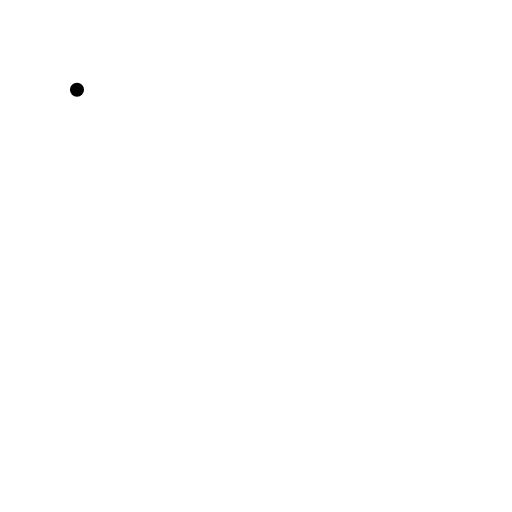
t = 0.00 s
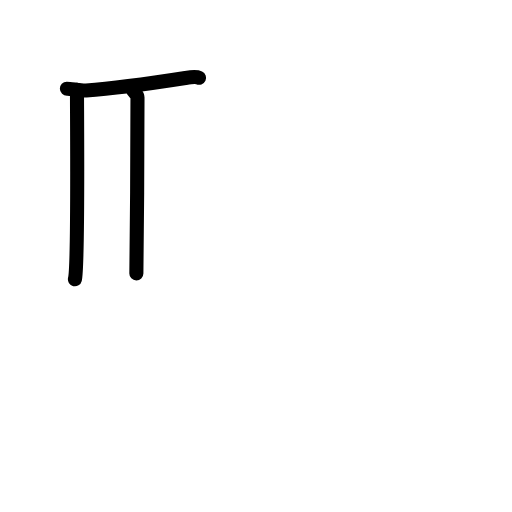
t = 2.60 s
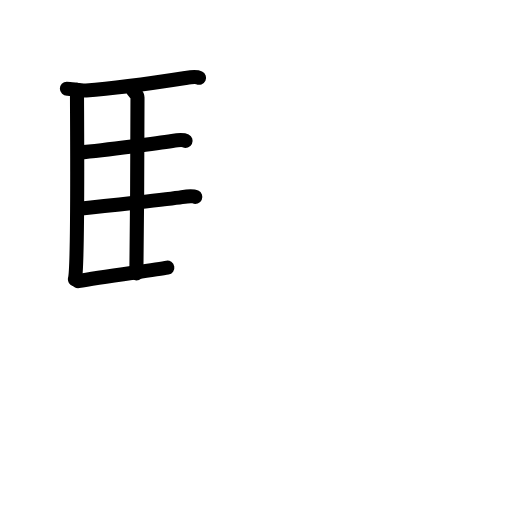
t = 5.20 s
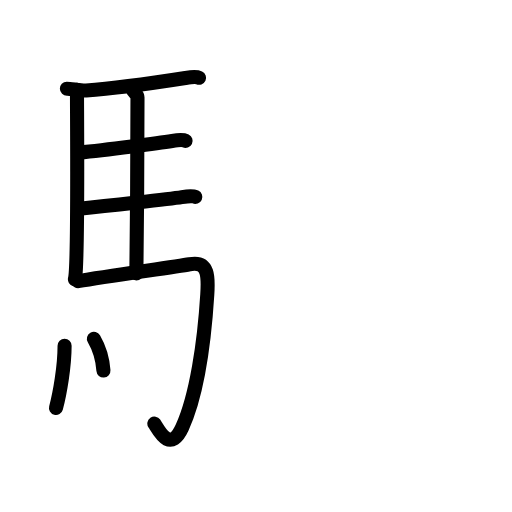
t = 7.80 s
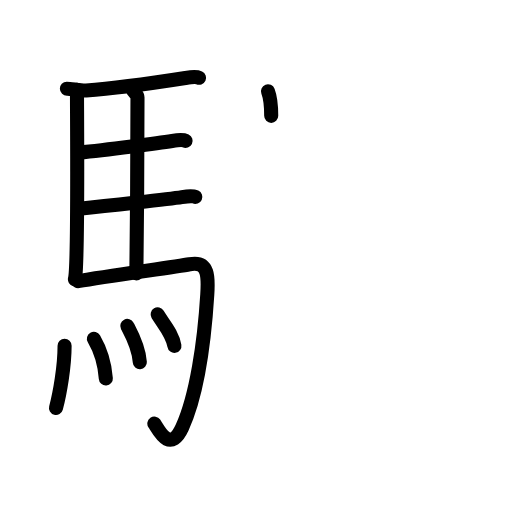
t = 10.40 s
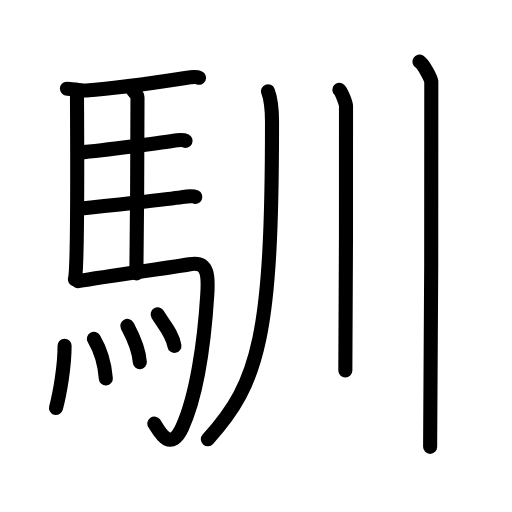
t = 13.00 s

The animated SVG that drew these frames (rendered in a browser with its animation timeline set to each time). Animation: 36 SMIL elements (animate=36); one cycle of 13.00 s.

<?xml version="1.0" encoding="UTF-8"?>
<!--
AniKanjiVG is licensed by CC-BY-SA Paul C. Sommerhoff (https://bitbucket.org/sommerhoff/anikanjivg).
AniKanjiVG uses KanjiVG which is licensed by CC-BY-SA Ulrich Apel (http://kanjivg.tagaini.net).
See also http://creativecommons.org/licenses/by-sa/3.0/
-->
<svg xmlns:kvg='http://kanjivg.tagaini.net' xmlns='http://www.w3.org/2000/svg' width='109' height='109' viewBox='0 0 109 109' style='fill:none;stroke:#000000;stroke-width:3;stroke-linecap:round;stroke-linejoin:round;' id="kvg:kanji_099b4"><g id="kvg:099b4" kvg:element="馴"><g id="kvg:099b4-g1" kvg:element="馬" kvg:position="left" kvg:radical="general"><path id="kvg:099b4-s1" kvg:type="㇑" d="M16.39,19.1c-0.01,5.12,0.3,37.38-0.44,40.36"><animate attributeName="d" begin="0.0s" dur="1.0s" from="M16.39,19.1C16.39,19.1,16.39,19.1,16.39,19.1" to="M16.39,19.1c-0.01,5.12,0.3,37.38-0.44,40.36" />
</path>
<path id="kvg:099b4-s2" kvg:type="㇐b" d="M14.24,18.88c0.76-0.02,3.11,0.44,4.11,0.37c7.44-0.52,18.92-2.31,21.17-2.66c0.89-0.14,2.41-0.24,2.86-0.03"><animate attributeName="d" begin="1.0s" dur="0.3333333333333333s" from="M14.24,18.88C14.24,18.88,14.24,18.88,14.24,18.88" to="M14.24,18.88c0.76-0.02,3.11,0.44,4.11,0.37" />
<animate attributeName="d" begin="1.3333333333333333s" dur="0.3333333333333333s" from="M14.24,18.88c0.76-0.02,3.11,0.44,4.11,0.37c0,0,0,0,0,0,0" to="M14.24,18.88c0.76-0.02,3.11,0.44,4.11,0.37c7.44-0.52,18.92-2.31,21.17-2.66" />
<animate attributeName="d" begin="1.6666666666666665s" dur="0.3333333333333333s" from="M14.24,18.88c0.76-0.02,3.11,0.44,4.11,0.37c7.44-0.52,18.92-2.31,21.17-2.66c0,0,0,0,0,0,0" to="M14.24,18.88c0.76-0.02,3.11,0.44,4.11,0.37c7.44-0.52,18.92-2.31,21.17-2.66c0.89-0.14,2.41-0.24,2.86-0.03" />
<animate attributeName="d" begin="0s" dur="1.0s" from="M-100,-100" to="M-100,-100" />
</path>
<path id="kvg:099b4-s3" kvg:type="㇑a" d="M28.36,19.3c0.24,0.37,0.91,0.87,0.91,1.48c-0.02,6.13-0.06,27.78-0.24,37.42"><animate attributeName="d" begin="2.0s" dur="0.5s" from="M28.36,19.3C28.36,19.3,28.36,19.3,28.36,19.3" to="M28.36,19.3c0.24,0.37,0.91,0.87,0.91,1.48" />
<animate attributeName="d" begin="2.5s" dur="0.5s" from="M28.36,19.3c0.24,0.37,0.91,0.87,0.91,1.48c0,0,0,0,0,0,0" to="M28.36,19.3c0.24,0.37,0.91,0.87,0.91,1.48c-0.02,6.13-0.06,27.78-0.24,37.42" />
<animate attributeName="d" begin="0s" dur="2.0s" from="M-100,-100" to="M-100,-100" />
</path>
<path id="kvg:099b4-s4" kvg:type="㇐b" d="M16.79,32.48C22.75,31.9,34.1,30.4,36.65,30c0.89-0.14,2.41-0.24,2.86-0.02"><animate attributeName="d" begin="3.0s" dur="0.5s" from="M16.79,32.48C16.79,32.48,16.79,32.48,16.79,32.48" to="M16.79,32.48C22.75,31.9,34.1,30.4,36.65,30" />
<animate attributeName="d" begin="3.5s" dur="0.5s" from="M16.79,32.48C22.75,31.9,34.1,30.4,36.65,30c0,0,0,0,0,0,0" to="M16.79,32.48C22.75,31.9,34.1,30.4,36.65,30c0.89-0.14,2.41-0.24,2.86-0.02" />
<animate attributeName="d" begin="0s" dur="3.0s" from="M-100,-100" to="M-100,-100" />
</path>
<path id="kvg:099b4-s5" kvg:type="㇐b" d="M16.88,44.43c5.96-0.58,19.28-2.08,21.84-2.47c0.89-0.14,2.41-0.24,2.86-0.03"><animate attributeName="d" begin="4.0s" dur="0.5s" from="M16.88,44.43C16.88,44.43,16.88,44.43,16.88,44.43" to="M16.88,44.43c5.96-0.58,19.28-2.08,21.84-2.47" />
<animate attributeName="d" begin="4.5s" dur="0.5s" from="M16.88,44.43c5.96-0.58,19.28-2.08,21.84-2.47c0,0,0,0,0,0,0" to="M16.88,44.43c5.96-0.58,19.28-2.08,21.84-2.47c0.89-0.14,2.41-0.24,2.86-0.03" />
<animate attributeName="d" begin="0s" dur="4.0s" from="M-100,-100" to="M-100,-100" />
</path>
<path id="kvg:099b4-s6" kvg:type="㇆a" d="M16.65,59.86c6.35-1.11,20.49-3.01,23.72-3.6c4.12-0.76,3.99,2.79,3.76,6.41c-0.64,10.28-2.3,21.69-5.35,28.35c-2.62,5.71-5.06,0.41-5.92-0.85"><animate attributeName="d" begin="5.0s" dur="0.25s" from="M16.65,59.86C16.65,59.86,16.65,59.86,16.65,59.86" to="M16.65,59.86c6.35-1.11,20.49-3.01,23.72-3.6" />
<animate attributeName="d" begin="5.25s" dur="0.25s" from="M16.65,59.86c6.35-1.11,20.49-3.01,23.72-3.6c0,0,0,0,0,0,0" to="M16.65,59.86c6.35-1.11,20.49-3.01,23.72-3.6c4.12-0.76,3.99,2.79,3.76,6.41" />
<animate attributeName="d" begin="5.5s" dur="0.25s" from="M16.65,59.86c6.35-1.11,20.49-3.01,23.72-3.6c4.12-0.76,3.99,2.79,3.76,6.41c0,0,0,0,0,0,0" to="M16.65,59.86c6.35-1.11,20.49-3.01,23.72-3.6c4.12-0.76,3.99,2.79,3.76,6.41c-0.64,10.28-2.3,21.69-5.35,28.35" />
<animate attributeName="d" begin="5.75s" dur="0.25s" from="M16.65,59.86c6.35-1.11,20.49-3.01,23.72-3.6c4.12-0.76,3.99,2.79,3.76,6.41c-0.64,10.28-2.3,21.69-5.35,28.35c0,0,0,0,0,0,0" to="M16.65,59.86c6.35-1.11,20.49-3.01,23.72-3.6c4.12-0.76,3.99,2.79,3.76,6.41c-0.64,10.28-2.3,21.69-5.35,28.35c-2.62,5.71-5.06,0.41-5.92-0.85" />
<animate attributeName="d" begin="0s" dur="5.0s" from="M-100,-100" to="M-100,-100" />
</path>
<g id="kvg:099b4-g2" kvg:element="灬" kvg:variant="true" kvg:original="火"><path id="kvg:099b4-s7" kvg:type="㇔" d="M13.75,73.62c0,4.38-1,10.13-1.83,13.24"><animate attributeName="d" begin="6.0s" dur="1.0s" from="M13.75,73.62C13.75,73.62,13.75,73.62,13.75,73.62" to="M13.75,73.62c0,4.38-1,10.13-1.83,13.24" />
<animate attributeName="d" begin="0s" dur="6.0s" from="M-100,-100" to="M-100,-100" />
</path>
<path id="kvg:099b4-s8" kvg:type="㇔" d="M19.99,72.13c1.22,2.09,2.26,4.72,2.54,8.45"><animate attributeName="d" begin="7.0s" dur="1.0s" from="M19.99,72.13C19.99,72.13,19.99,72.13,19.99,72.13" to="M19.99,72.13c1.22,2.09,2.26,4.72,2.54,8.45" />
<animate attributeName="d" begin="0s" dur="7.0s" from="M-100,-100" to="M-100,-100" />
</path>
<path id="kvg:099b4-s9" kvg:type="㇔" d="M27.1,69.38c0.53,1.02,2.44,4.39,2.67,7.73"><animate attributeName="d" begin="8.0s" dur="1.0s" from="M27.1,69.38C27.1,69.38,27.1,69.38,27.1,69.38" to="M27.1,69.38c0.53,1.02,2.44,4.39,2.67,7.73" />
<animate attributeName="d" begin="0s" dur="8.0s" from="M-100,-100" to="M-100,-100" />
</path>
<path id="kvg:099b4-s10" kvg:type="㇔" d="M33.56,66.93c1.19,2,3.14,4.06,3.57,6.71"><animate attributeName="d" begin="9.0s" dur="1.0s" from="M33.56,66.93C33.56,66.93,33.56,66.93,33.56,66.93" to="M33.56,66.93c1.19,2,3.14,4.06,3.57,6.71" />
<animate attributeName="d" begin="0s" dur="9.0s" from="M-100,-100" to="M-100,-100" />
</path>
</g>
</g>
<g id="kvg:099b4-g3" kvg:element="川" kvg:variant="true" kvg:original="巛" kvg:position="right"><path id="kvg:099b4-s11" kvg:type="㇒" d="M57.05,19.43c0.72,1.88,0.86,4.57,0.86,6.54c0,45.18-2.66,55.46-13.66,67.53"><animate attributeName="d" begin="10.0s" dur="0.5s" from="M57.05,19.43C57.05,19.43,57.05,19.43,57.05,19.43" to="M57.05,19.43c0.72,1.88,0.86,4.57,0.86,6.54" />
<animate attributeName="d" begin="10.5s" dur="0.5s" from="M57.05,19.43c0.72,1.88,0.86,4.57,0.86,6.54c0,0,0,0,0,0,0" to="M57.05,19.43c0.72,1.88,0.86,4.57,0.86,6.54c0,45.18-2.66,55.46-13.66,67.53" />
<animate attributeName="d" begin="0s" dur="10.0s" from="M-100,-100" to="M-100,-100" />
</path>
<path id="kvg:099b4-s12" kvg:type="㇑" d="M72.25,19.13c0.43,0.36,1.33,2.69,1.41,3.4c0.09,0.72-0.05,51.86-0.14,56.35"><animate attributeName="d" begin="11.0s" dur="0.5s" from="M72.25,19.13C72.25,19.13,72.25,19.13,72.25,19.13" to="M72.25,19.13c0.43,0.36,1.33,2.69,1.41,3.4" />
<animate attributeName="d" begin="11.5s" dur="0.5s" from="M72.25,19.13c0.43,0.36,1.33,2.69,1.41,3.4c0,0,0,0,0,0,0" to="M72.25,19.13c0.43,0.36,1.33,2.69,1.41,3.4c0.09,0.72-0.05,51.86-0.14,56.35" />
<animate attributeName="d" begin="0s" dur="11.0s" from="M-100,-100" to="M-100,-100" />
</path>
<path id="kvg:099b4-s13" kvg:type="㇑" d="M89.31,13.13c0.76,0.45,2.36,3.35,2.51,4.25c0.15,0.9-0.1,72.15-0.25,77.75"><animate attributeName="d" begin="12.0s" dur="0.5s" from="M89.31,13.13C89.31,13.13,89.31,13.13,89.31,13.13" to="M89.31,13.13c0.76,0.45,2.36,3.35,2.51,4.25" />
<animate attributeName="d" begin="12.5s" dur="0.5s" from="M89.31,13.13c0.76,0.45,2.36,3.35,2.51,4.25c0,0,0,0,0,0,0" to="M89.31,13.13c0.76,0.45,2.36,3.35,2.51,4.25c0.15,0.9-0.1,72.15-0.25,77.75" />
<animate attributeName="d" begin="0s" dur="12.0s" from="M-100,-100" to="M-100,-100" />
</path>
</g>
</g>
</svg>
